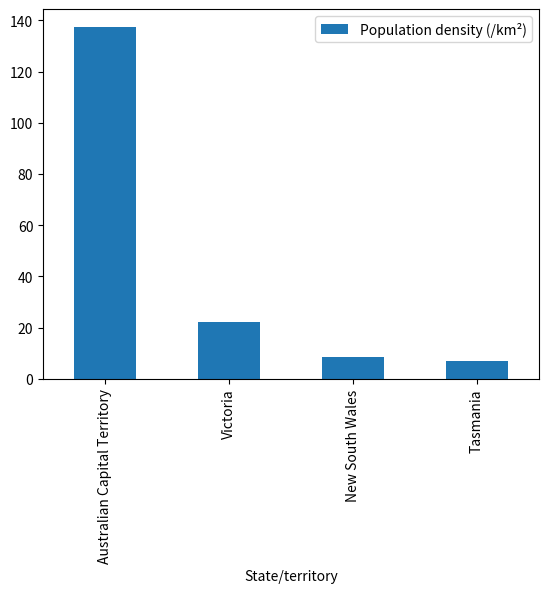
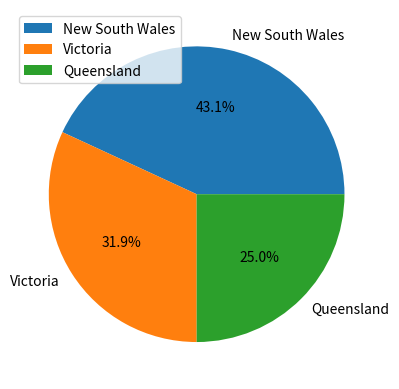
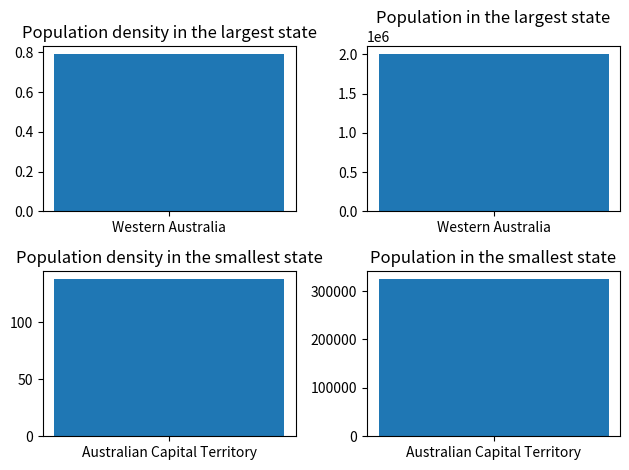

Source code (Python) for these figures, in order:
# -*- coding: utf-8 -*-
"""Untitled26.ipynb

Automatically generated by Colaboratory.

Original file is located at
    https://colab.research.google.com/<link-removed>
"""

import pandas as pd
import matplotlib.pyplot as plt

# 1. Pobierz tabelę Statistics
data = {'State/territory': ['Australian Capital Territory', 'New South Wales', 'Victoria', 'Queensland', 
                            'South Australia', 'Western Australia', 'Tasmania', 'Northern Territory'],
        'Land area (km²)': [2358, 800642, 227416, 1730648, 983482, 2529875, 68401, 1349129],
        'Population (2004)': [324300, 6760000, 5002300, 3919500, 1537900, 1998400, 484000, 200800],
        'Population density (/km²)': [137.53, 8.44, 22, 2.26, 1.56, 0.79, 7.08, 0.15],
        'Capital': ['Canberra', 'Sydney', 'Melbourne', 'Brisbane', 'Adelaide', 'Perth', 'Hobart', 'Darwin']}
df = pd.DataFrame(data)

# 2. Przedstaw zestawienie posortowane według obszaru.
df_sorted = df.sort_values(by='Land area (km²)', ascending=False)
print(df_sorted)

# 3. Stwórz wykres słupkowy 4 największych stanów Australii według gęstości zaludnienia.
top4_density = df.nlargest(4, 'Population density (/km²)')
top4_density.plot(x='State/territory', y='Population density (/km²)', kind='bar')
plt.show()

# 4. Stwórz wykres kołowy stanów Australii według liczy ludności, wyświetl te stany, któych liczba luności jest większa od średniej.
mean_pop = df['Population (2004)'].mean()
above_average_pop = df[df['Population (2004)'] > mean_pop]
above_average_pop.plot.pie(y='Population (2004)', labels=above_average_pop['State/territory'], autopct='%1.1f%%')
plt.show()

# 5. Wyświetl stany o największym i najmniejszym terytorium oraz o największej i najmniejszej liczbie ludności.
largest_area = df[df['Land area (km²)'] == df['Land area (km²)'].max()]
smallest_area = df[df['Land area (km²)'] == df['Land area (km²)'].min()]
largest_pop = df[df['Population (2004)'] == df['Population (2004)'].max()]
smallest_pop = df[df['Population (2004)'] == df['Population (2004)'].min()]
print('Largest area:', largest_area['State/territory'].values)
print('Smallest area:', smallest_area['State/territory'].values)
print('Largest population:', largest_pop['State/territory'].values)
print('Smallest population:', smallest_pop['State/territory'].values)

# 6. Utwórz suploty (wykres słupkowy) dla największego i najmniejszwego stanu porównującego gęstość zaludnienia i liczbe ludności.
fig, axs = plt.subplots(2, 2)
axs[0, 0].bar(largest_area['State/territory'], largest_area['Population density (/km²)'])
axs[0, 0].set_title('Population density in the largest state')
axs[0, 1].bar(largest_area['State/territory'], largest_area['Population (2004)'])
axs[0, 1].set_title('Population in the largest state')
axs[1, 0].bar(smallest_area['State/territory'], smallest_area['Population density (/km²)'])
axs[1, 0].set_title('Population density in the smallest state')
axs[1, 1].bar(smallest_area['State/territory'], smallest_area['Population (2004)'])
axs[1, 1].set_title('Population in the smallest state')
plt.tight_layout()
plt.show()

# 7. Z ramki danych stwórz słownik, którego klucz to nazwy terytoriów zamorskich, natomiast wartości to słownik, 
# którego klucz to wielkość, a wartość to lista z danymi ramki danych oraz klucz to ilośc mieszkańców, a wartość to lista z danymi ramki danych.
dict_df = df.set_index('State/territory')[['Land area (km²)', 'Population (2004)']].T.to_dict()
print(dict_df)

